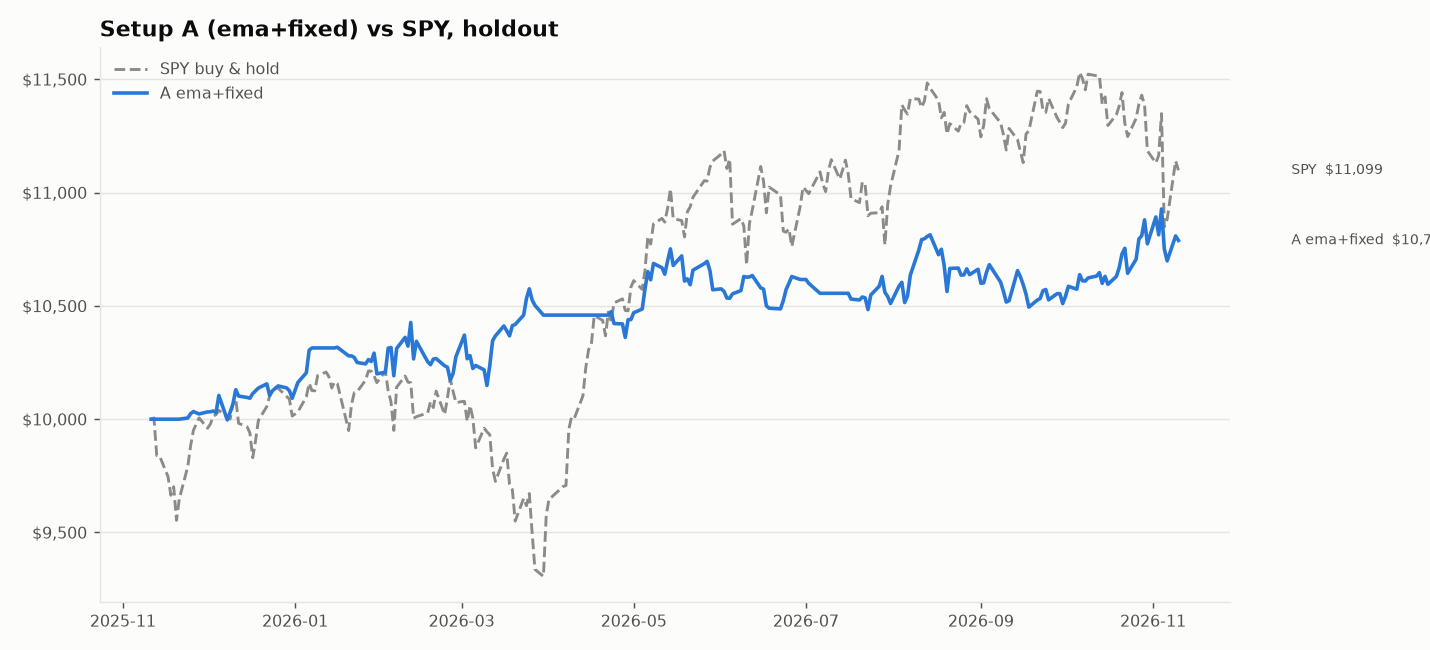

The data file committed next to this chart (first rows):
date, equity, cash, positions, gross_exposure
2025-11-11, 10000, 10000, 0, 0.0
2025-11-12, 10000, 10000, 0, 0.0
2025-11-13, 10000, 10000, 0, 0.0
2025-11-14, 10000, 10000, 0, 0.0
2025-11-17, 10000, 10000, 0, 0.0
2025-11-18, 10000, 10000, 0, 0.0
2025-11-19, 10000, 10000, 0, 0.0
2025-11-20, 10000, 10000, 0, 0.0
2025-11-21, 10000, 10000, 0, 0.0
2025-11-24, 10005, 8624, 1, 0.1381
2025-11-25, 10024, 8624, 1, 0.1397
2025-11-26, 10034, 8624, 1, 0.1405
2025-11-28, 10023, 8624, 1, 0.1396
2025-12-01, 10032, 8624, 1, 0.1404
2025-12-02, 10033, 8624, 1, 0.1404
2025-12-03, 10036, 8624, 1, 0.1407
2025-12-04, 10029, 8624, 1, 0.1401
2025-12-05, 10105, 7395, 2, 0.2682
2025-12-08, 9997, 6185, 3, 0.3813
2025-12-09, 10031, 6185, 3, 0.3834
2025-12-10, 10068, 6185, 3, 0.3856
2025-12-11, 10130, 6185, 3, 0.3894
2025-12-12, 10102, 6144, 3, 0.3918
2025-12-15, 10096, 6144, 3, 0.3914
2025-12-16, 10093, 6144, 3, 0.3912
2025-12-17, 10113, 6144, 3, 0.3925
2025-12-18, 10125, 6144, 3, 0.3932
2025-12-19, 10137, 6144, 3, 0.3939
2025-12-22, 10156, 6144, 3, 0.395
2025-12-23, 10105, 7579, 2, 0.2499
2025-12-24, 10125, 7579, 2, 0.2514
2025-12-26, 10147, 7579, 2, 0.253
2025-12-29, 10138, 7579, 2, 0.2524
2025-12-30, 10126, 7579, 2, 0.2515
2025-12-31, 10092, 7579, 2, 0.249
2026-01-02, 10162, 7579, 2, 0.2541
2026-01-05, 10205, 7579, 2, 0.2573
2026-01-06, 10305, 9004, 1, 0.1262
2026-01-07, 10314, 10314, 0, 0.0
2026-01-08, 10314, 10314, 0, 0.0
2026-01-09, 10314, 10314, 0, 0.0
2026-01-12, 10314, 10314, 0, 0.0
2026-01-13, 10314, 10314, 0, 0.0
2026-01-14, 10314, 10314, 0, 0.0
2026-01-15, 10314, 10314, 0, 0.0
2026-01-16, 10318, 9173, 1, 0.1109
2026-01-20, 10279, 10279, 0, 0.0
2026-01-21, 10279, 10279, 0, 0.0
2026-01-22, 10272, 9029, 1, 0.121
2026-01-23, 10250, 9029, 1, 0.1191
2026-01-26, 10244, 9029, 1, 0.1186
2026-01-27, 10263, 7529, 2, 0.2664
2026-01-28, 10255, 6075, 3, 0.4076
2026-01-29, 10292, 5631, 4, 0.4529
2026-01-30, 10200, 4509, 4, 0.558
2026-02-02, 10207, 3556, 5, 0.6516
2026-02-03, 10313, 3556, 5, 0.6552
2026-02-04, 10316, 3556, 5, 0.6553
2026-02-05, 10192, 4441, 4, 0.5642
2026-02-06, 10312, 4441, 4, 0.5693
... 191 more rows
